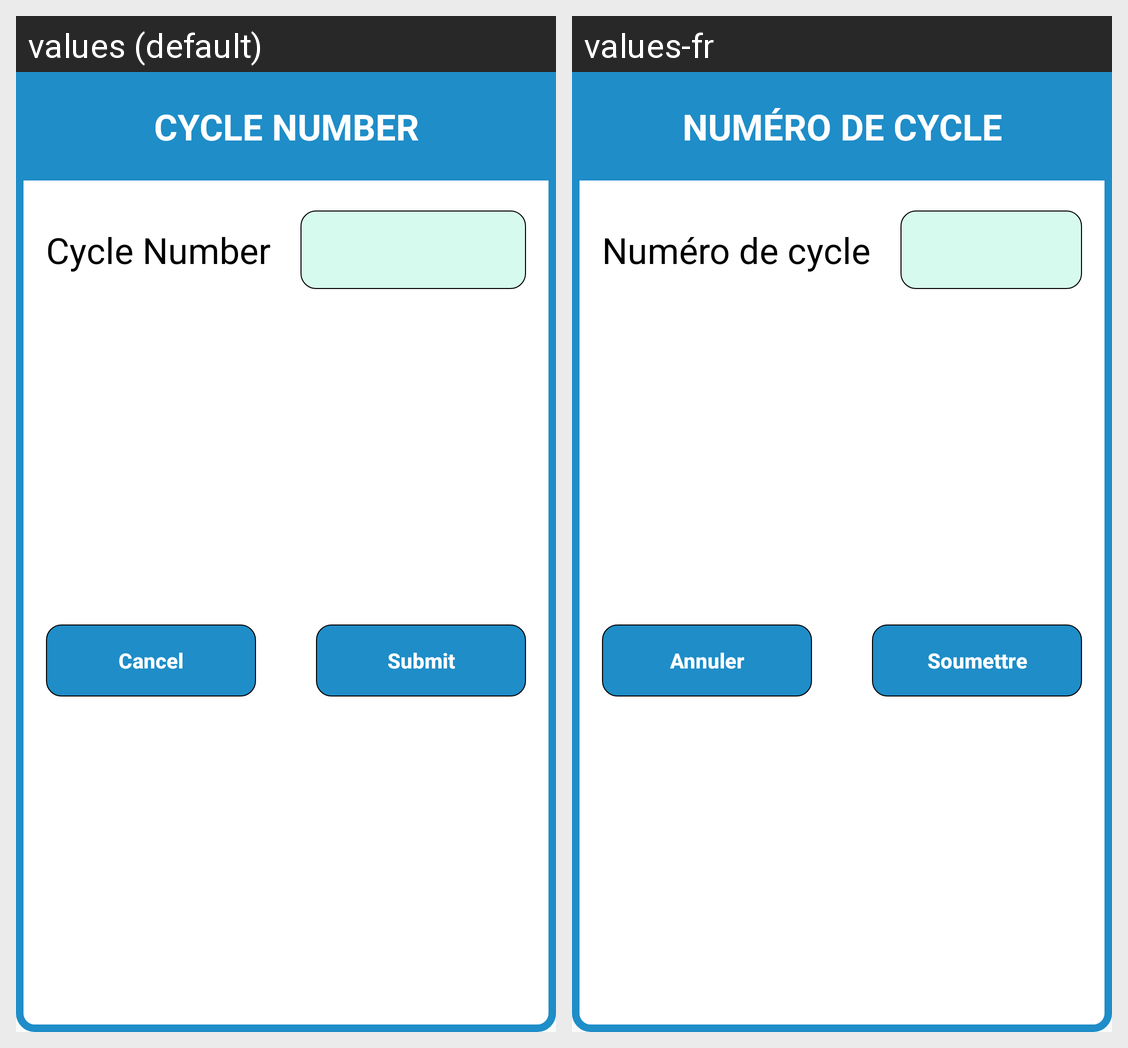

The same Android screen rendered under two of its app's locales, left to right. List the strings drawn on it with the default value and each locale's translation.
Android screen res/layout/dialog_ask_number.xml rendered under 2 locales, left to right: values (default), values-fr. Device: Nexus 5 (rendered at 1080×1920; each locale shown at half size, 540×960, under a caption strip naming it); theme AppTheme.
Strings drawn on this screen, with the default value and each locale's value (text and hints the layout hard-codes, and strings that could not be matched under every locale, appear in the picture but are not listed):

cycle_number
  values: Cycle Number
  values-fr: Numéro de cycle

cancel
  values: Cancel
  values-fr: Annuler

submit
  values: Submit
  values-fr: Soumettre
